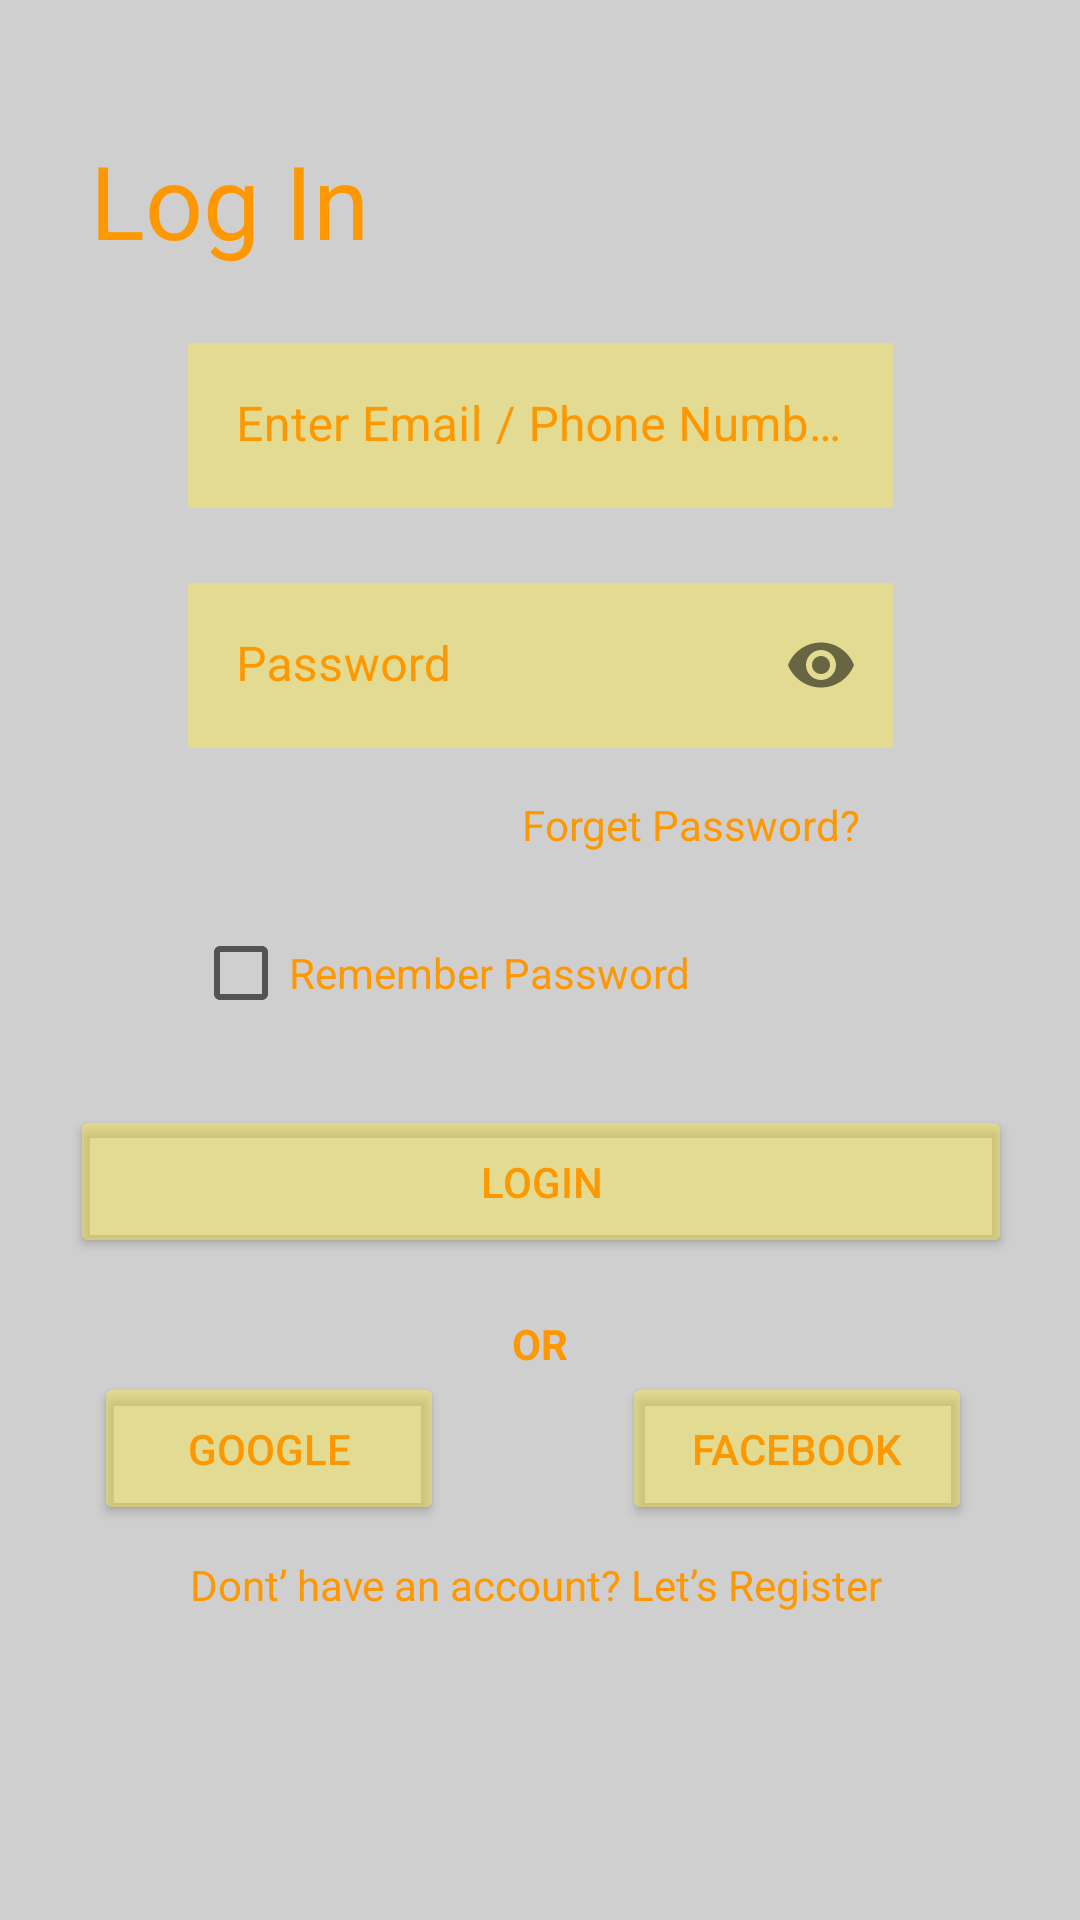

This screen was rendered from an Android layout file. Write that file and the resources it references.
<!-- AndroidManifest.xml: application theme Theme.Maket -->
<!-- res/layout/activity_login.xml -->
<?xml version="1.0" encoding="utf-8"?>
<androidx.constraintlayout.widget.ConstraintLayout xmlns:android="http://schemas.android.com/apk/res/android"
    xmlns:app="http://schemas.android.com/apk/res-auto"
    xmlns:tools="http://schemas.android.com/tools"
    android:layout_width="match_parent"
    android:layout_height="match_parent"
    tools:context=".Login">

    <TextView
        android:id="@+id/textView8"
        android:layout_width="1516dp"
        android:layout_height="1580dp"
        android:background="#CFCFCF"
        android:backgroundTint="#CFCFCF"
        app:layout_constraintBottom_toBottomOf="parent"
        app:layout_constraintEnd_toEndOf="parent"
        app:layout_constraintStart_toStartOf="parent"
        app:layout_constraintTop_toTopOf="parent" />

    <TextView
        android:id="@+id/textView4"
        android:layout_width="wrap_content"
        android:layout_height="wrap_content"
        android:layout_marginTop="44dp"
        android:text="Log In"
        android:textColor="#FF9800"
        android:textSize="34sp"
        app:layout_constraintEnd_toEndOf="parent"
        app:layout_constraintHorizontal_bias="0.112"
        app:layout_constraintStart_toStartOf="parent"
        app:layout_constraintTop_toTopOf="parent" />


    <TextView
        android:id="@+id/textView6"
        android:layout_width="wrap_content"
        android:layout_height="wrap_content"
        android:layout_marginTop="16dp"
        android:text="Forget Password?"
        android:textColor="#FF9800"
        app:layout_constraintEnd_toEndOf="parent"
        app:layout_constraintHorizontal_bias="0.704"
        app:layout_constraintStart_toStartOf="parent"
        app:layout_constraintTop_toBottomOf="@+id/editTextTextPassword" />

    <com.google.android.material.textfield.TextInputLayout
        android:id="@+id/editTextTextEmailAddress"
        android:layout_width="235dp"
        android:layout_height="55dp"
        android:layout_marginTop="25dp"
        android:backgroundTint="#6AFFEB3B"
        android:ems="10"
        android:textColor="#FF9800"
        android:textColorHint="#FF9800"
        android:textSize="14sp"
        app:boxStrokeWidth="0dp"
        app:boxStrokeWidthFocused="0dp"
        app:layout_constraintEnd_toEndOf="parent"
        app:layout_constraintStart_toStartOf="parent"
        app:layout_constraintTop_toBottomOf="@+id/textView4">

        <com.google.android.material.textfield.TextInputEditText
            android:layout_width="235dp"
            android:layout_height="55dp"
            android:background="@color/teal_700"
            android:backgroundTint="#6AFFEB3B"
            android:hint="Enter Email / Phone Number" />
    </com.google.android.material.textfield.TextInputLayout>

    <com.google.android.material.textfield.TextInputLayout
        android:id="@+id/editTextTextPassword"
        android:layout_width="235dp"
        android:layout_height="55dp"
        android:layout_marginTop="25dp"
        android:backgroundTint="#6AFFEB3B"
        android:ems="10"
        android:textColor="#FF9800"
        android:textColorHint="#FF9800"
        android:textSize="14sp"
        app:boxStrokeWidth="0dp"
        app:boxStrokeWidthFocused="0dp"
        app:layout_constraintEnd_toEndOf="parent"
        app:layout_constraintStart_toStartOf="parent"
        app:layout_constraintTop_toBottomOf="@+id/editTextTextEmailAddress"
        app:passwordToggleEnabled="true">

        <com.google.android.material.textfield.TextInputEditText
            android:layout_width="235dp"
            android:layout_height="55dp"
            android:background="@color/teal_700"
            android:backgroundTint="#6AFFEB3B"
            android:hint="Password"
            android:inputType="textPassword" />
    </com.google.android.material.textfield.TextInputLayout>

    <CheckBox
        android:id="@+id/checkBox"
        android:layout_width="wrap_content"
        android:layout_height="wrap_content"
        android:layout_marginTop="16dp"
        android:text="Remember Password"
        android:textColor="#FF9800"
        app:layout_constraintEnd_toEndOf="parent"
        app:layout_constraintHorizontal_bias="0.331"
        app:layout_constraintStart_toStartOf="parent"
        app:layout_constraintTop_toBottomOf="@+id/textView6" />

    <Button
        android:id="@+id/button4"
        android:layout_width="314dp"
        android:layout_height="51dp"
        android:layout_marginTop="20dp"
        android:backgroundTint="#6AFFEB3B"
        android:onClick="Start"
        android:text="Login"
        android:textColor="#FF9800"
        app:layout_constraintEnd_toEndOf="parent"
        app:layout_constraintHorizontal_bias="0.505"
        app:layout_constraintStart_toStartOf="parent"
        app:layout_constraintTop_toBottomOf="@+id/checkBox" />

    <TextView
        android:id="@+id/textView12"
        android:layout_width="wrap_content"
        android:layout_height="wrap_content"
        android:layout_marginTop="19dp"
        android:text="OR"
        android:textColor="#FF9800"
        android:textColorHint="#4CAF50"
        android:textStyle="bold"
        app:layout_constraintEnd_toEndOf="parent"
        app:layout_constraintStart_toStartOf="parent"
        app:layout_constraintTop_toBottomOf="@+id/button4" />

    <Button
        android:id="@+id/button5"
        android:layout_width="350px"
        android:layout_height="51dp"
        android:backgroundTint="#6AFFEB3B"
        android:text="FACEBOOK"
        android:textColor="#FF9800"
        android:textColorHint="#4CAF50"
        app:layout_constraintEnd_toEndOf="parent"
        app:layout_constraintHorizontal_bias="0.852"
        app:layout_constraintStart_toStartOf="parent"
        app:layout_constraintTop_toBottomOf="@+id/textView12" />

    <Button
        android:id="@+id/button6"
        android:layout_width="350px"
        android:layout_height="51dp"
        android:backgroundTint="#6AFFEB3B"
        android:text="GOOGLE"
        android:textColor="#FF9800"
        android:textColorHint="#FF9800"
        app:layout_constraintEnd_toEndOf="parent"
        app:layout_constraintHorizontal_bias="0.129"
        app:layout_constraintStart_toStartOf="parent"
        app:layout_constraintTop_toBottomOf="@+id/textView12" />

    <TextView
        android:id="@+id/textView13"
        android:layout_width="wrap_content"
        android:layout_height="wrap_content"
        android:minHeight="48dp"
        android:onClick="register"
        android:text="Dont’ have an account? Let’s Register"
        android:textColor="#FF9800"
        app:layout_constraintBottom_toBottomOf="parent"
        app:layout_constraintEnd_toEndOf="parent"
        app:layout_constraintHorizontal_bias="0.491"
        app:layout_constraintStart_toStartOf="parent"
        app:layout_constraintTop_toBottomOf="@+id/button5"
        app:layout_constraintVertical_bias="0.123" />
</androidx.constraintlayout.widget.ConstraintLayout>
<!-- resources referenced by this layout -->
<resources>
  <style name="Theme.Maket" parent="Theme.MaterialComponents.DayNight.DarkActionBar">
          
          <item name="colorPrimary">@color/purple_500</item>
          <item name="colorPrimaryVariant">@color/purple_700</item>
          <item name="colorOnPrimary">@color/white</item>
          
          <item name="colorSecondary">@color/teal_200</item>
          <item name="colorSecondaryVariant">@color/teal_700</item>
          <item name="colorOnSecondary">@color/black</item>
          
          <item name="android:statusBarColor">?attr/colorPrimaryVariant</item>
          
      </style>
  <!-- not gathered from this repository: default colours our renderer supplied (Android Studio template values) -->
  <color name="purple_500">#FF6200EE</color>
  <color name="purple_700">#FF3700B3</color>
  <color name="teal_200">#FF03DAC5</color>
  <color name="teal_700">#FF018786</color>
  <color name="black">#FF000000</color>
  <color name="white">#FFFFFFFF</color>
</resources>
